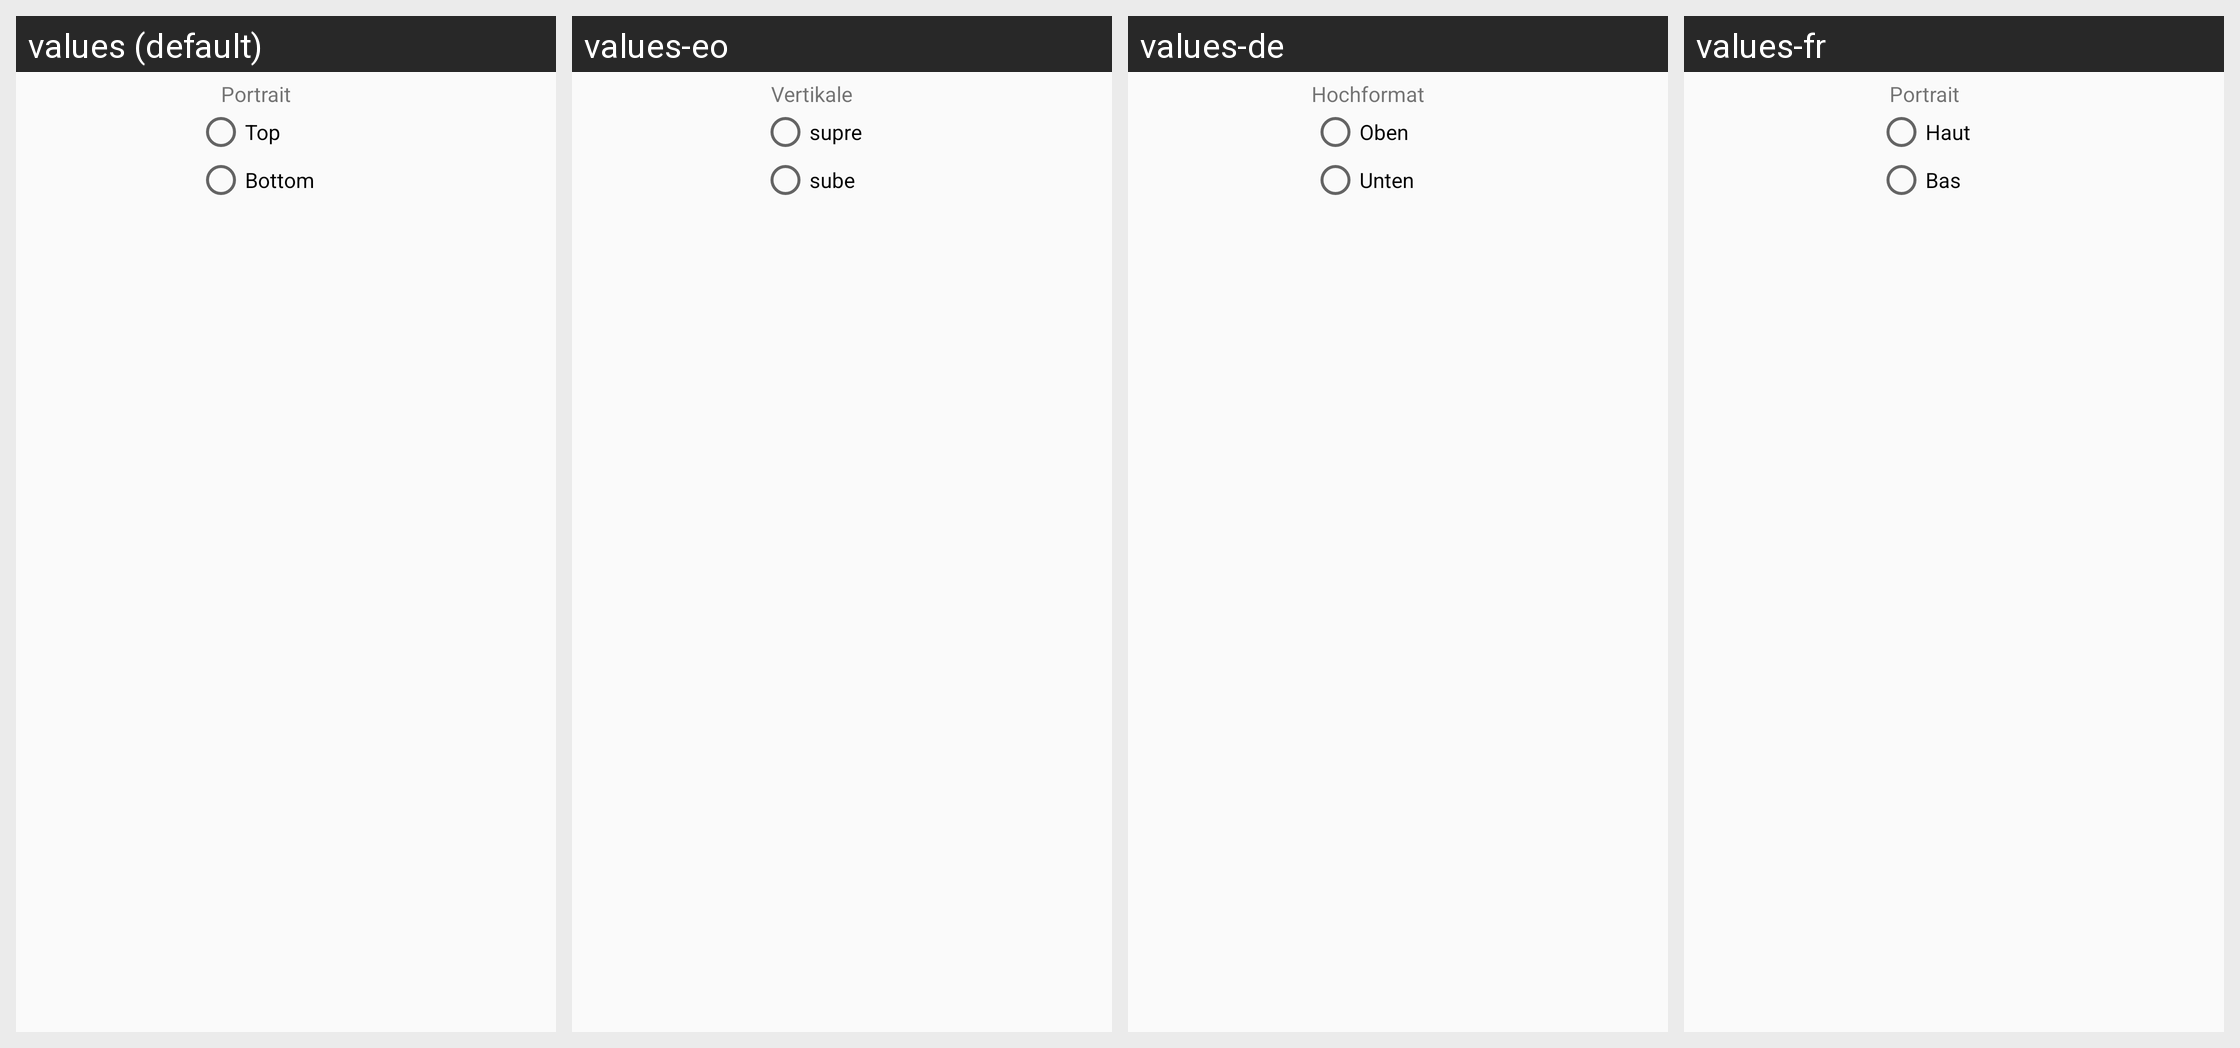

The Android screen above is rendered under several locales of the same app. Produce the string resources it draws, with the default and per-locale values.
Android screen res/layout/h_yellow_header.xml rendered under 4 locales, left to right: values (default), values-eo, values-de, values-fr. Device: Nexus 5 (rendered at 1080×1920; each locale shown at half size, 540×960, under a caption strip naming it); theme preferenceInformation.
Other locales in the repository, not shown: values-es, values-fi, values-hu, values-it, values-ja, values-nb, values-pl, values-pt, values-pt-rBR, values-tr, values-uk.
Strings drawn on this screen, with the default value and each locale's value (text and hints the layout hard-codes, and strings that could not be matched under every locale, appear in the picture but are not listed):

registryStylesStatistics
  values: Portrait
  values-eo: Vertikale
  values-de: Hochformat
  values-fr: Portrait

mediaLocal_r
  values: Top
  values-eo: supre
  values-de: Oben
  values-fr: Haut

this_hgFusionPack
  values: Bottom
  values-eo: sube
  values-de: Unten
  values-fr: Bas
